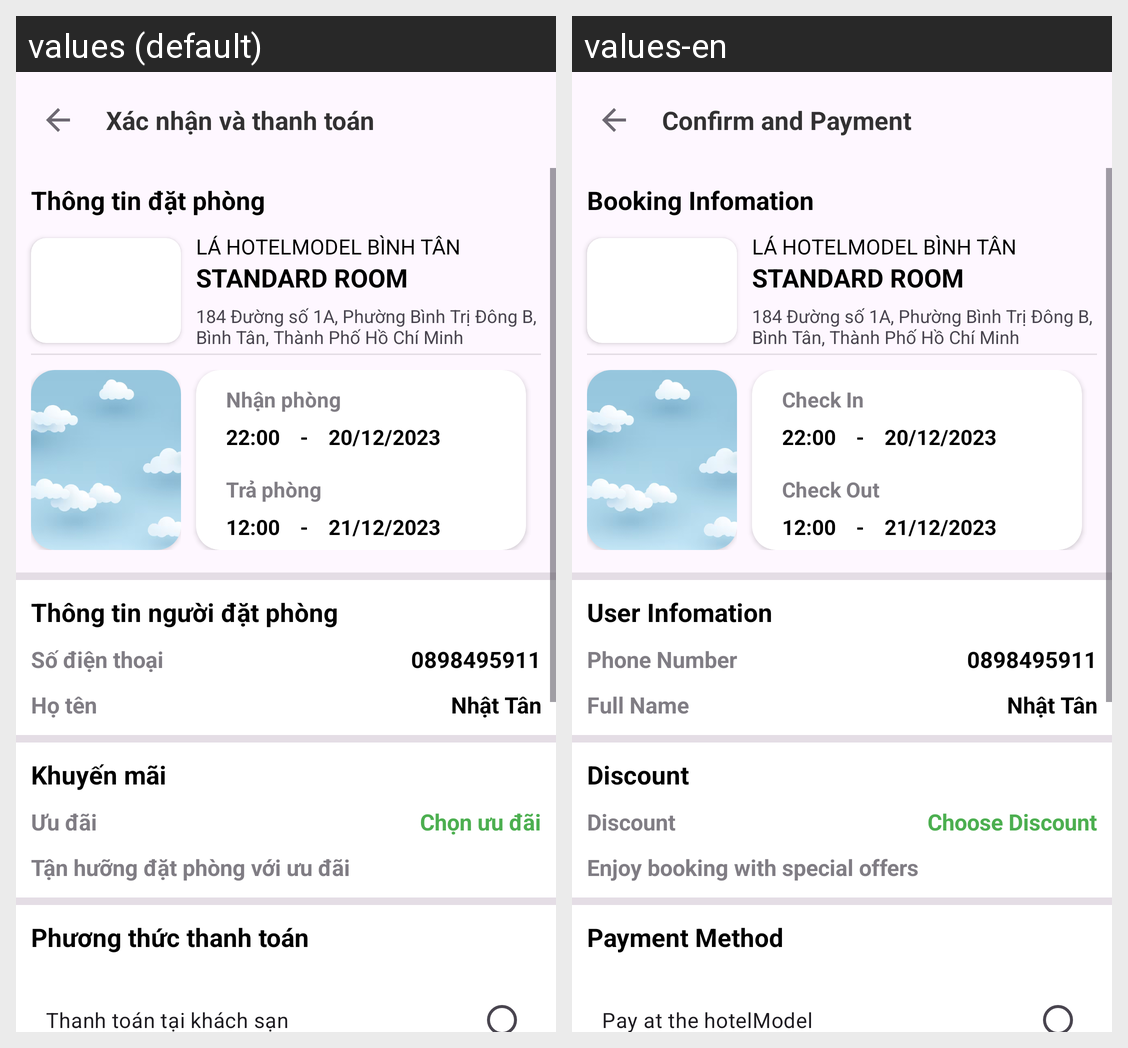

Here is an Android app screen in its default locale and in the app's own translations. Write out the translated-string differences for the strings that appear on this screen.
Android screen res/layout/activity_confirm_payment.xml rendered under 2 locales, left to right: values (default), values-en. Device: Nexus 5 (rendered at 1080×1920; each locale shown at half size, 540×960, under a caption strip naming it); theme Theme.FinalProject.
Strings drawn on this screen, with the default value and each locale's value (text and hints the layout hard-codes, and strings that could not be matched under every locale, appear in the picture but are not listed):

confirmPayment
  values: Xác nhận và thanh toán
  values-en: Confirm and Payment

bookingInfo
  values: Thông tin đặt phòng
  values-en: Booking Infomation

checkIn
  values: Nhận phòng
  values-en: Check In

checkOut
  values: Trả phòng
  values-en: Check Out

userInfo
  values: Thông tin người đặt phòng
  values-en: User Infomation

userPhoneNumber
  values: Số điện thoại
  values-en: Phone Number

userName
  values: Họ tên
  values-en: Full Name

discount2
  values: Khuyến mãi
  values-en: Discount

discount
  values: Ưu đãi
  values-en: Discount

chooseDiscount
  values: Chọn ưu đãi
  values-en: Choose Discount

contentDiscount
  values: Tận hưỡng đặt phòng với ưu đãi
  values-en: Enjoy booking with special offers

paymentMethod
  values: Phương thức thanh toán
  values-en: Payment Method

cash
  values: Thanh toán tại khách sạn
  values-en: Pay at the hotelModel
